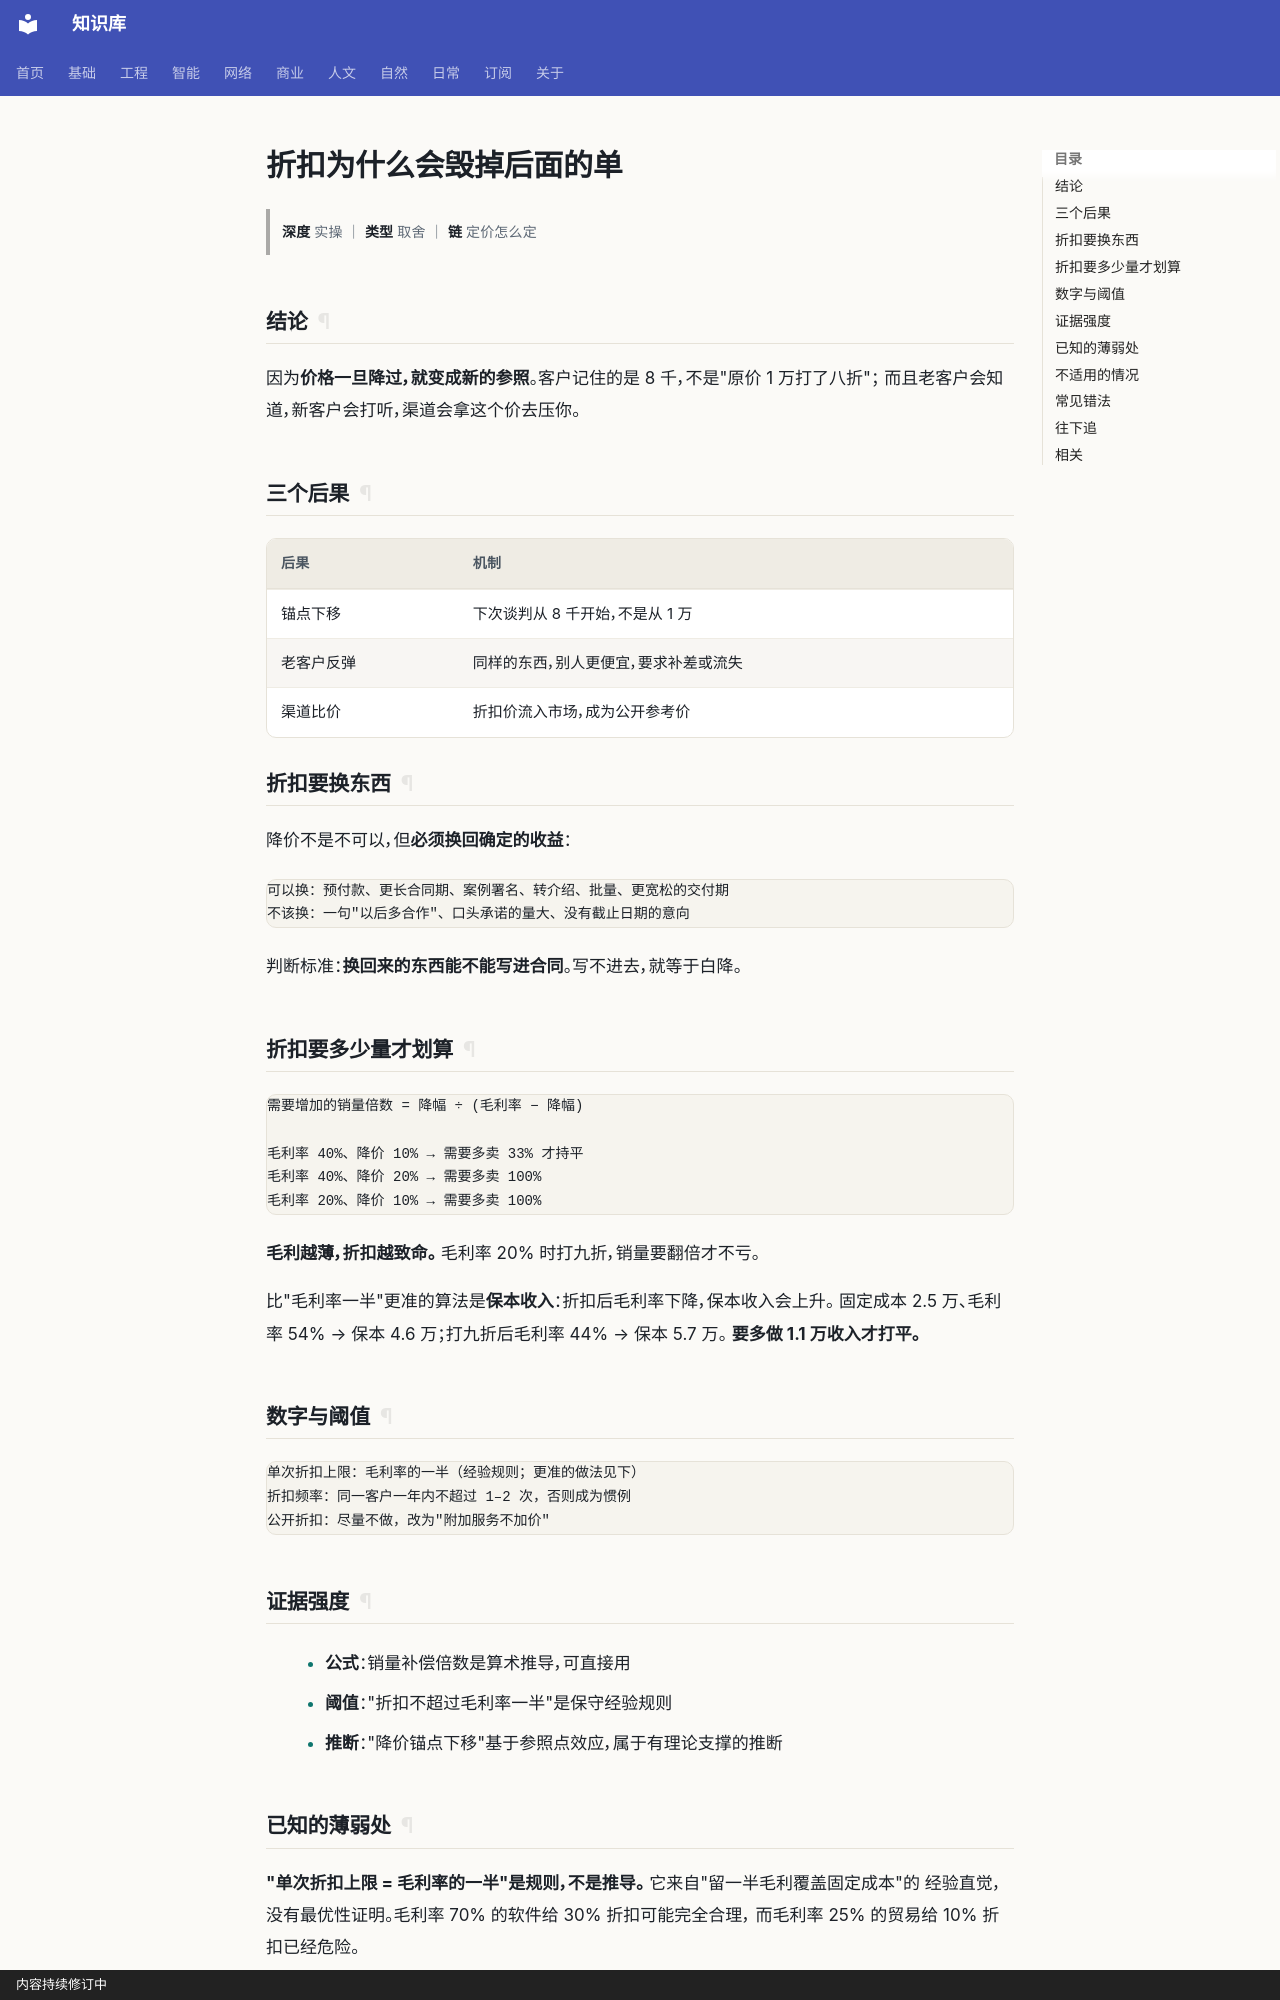

repository: gh503/kb · page: 商业/单位经济/折扣为什么会毁掉后面的单/index.html · generator: mkdocs · copyright: 内容持续修订中

# 折扣为什么会毁掉后面的单

> **深度** 实操 ｜ **类型** 取舍 ｜ **链** 定价怎么定

## 结论

因为**价格一旦降过，就变成新的参照**。客户记住的是 8 千，不是"原价 1 万打了八折"；
而且老客户会知道，新客户会打听，渠道会拿这个价去压你。

## 三个后果

| 后果 | 机制 |
| --- | --- |
| 锚点下移 | 下次谈判从 8 千开始，不是从 1 万 |
| 老客户反弹 | 同样的东西，别人更便宜，要求补差或流失 |
| 渠道比价 | 折扣价流入市场，成为公开参考价 |

## 折扣要换东西

降价不是不可以，但**必须换回确定的收益**：

```text
可以换：预付款、更长合同期、案例署名、转介绍、批量、更宽松的交付期
不该换：一句"以后多合作"、口头承诺的量大、没有截止日期的意向
```

判断标准：**换回来的东西能不能写进合同**。写不进去，就等于白降。

## 折扣要多少量才划算

```text
需要增加的销量倍数 = 降幅 ÷ (毛利率 − 降幅)

毛利率 40%、降价 10% → 需要多卖 33% 才持平
毛利率 40%、降价 20% → 需要多卖 100%
毛利率 20%、降价 10% → 需要多卖 100%
```

**毛利越薄，折扣越致命。** 毛利率 20% 时打九折，销量要翻倍才不亏。

比"毛利率一半"更准的算法是**保本收入**：折扣后毛利率下降，保本收入会上升。
固定成本 2.5 万、毛利率 54% → 保本 4.6 万；打九折后毛利率 44% → 保本 5.7 万。
**要多做 1.1 万收入才打平。**

## 数字与阈值

```text
单次折扣上限：毛利率的一半（经验规则；更准的做法见下）
折扣频率：同一客户一年内不超过 1–2 次，否则成为惯例
公开折扣：尽量不做，改为"附加服务不加价"
```

## 证据强度

- **公式**：销量补偿倍数是算术推导，可直接用
- **阈值**："折扣不超过毛利率一半"是保守经验规则
- **推断**："降价锚点下移"基于参照点效应，属于有理论支撑的推断
